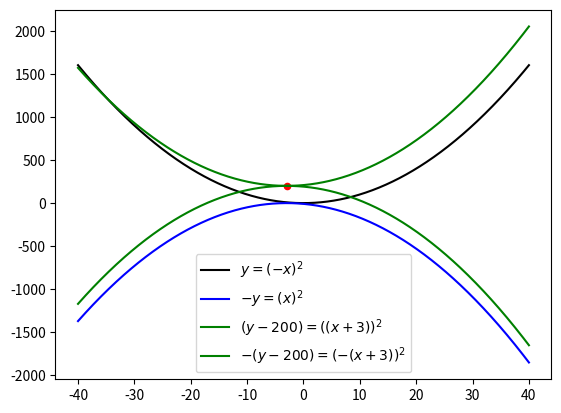

Generate this figure with matplotlib:
import numpy as np 
import matplotlib.pyplot as plt

x =np.linspace(-40,40,1001)
basic_fx=np.log2(0.5*x)
fx_1= np.log2(3*x)
fx_2= np.log2(100* x)
fx_3= np.log2(-x)


plt.plot(x, (-x)**2,label='$y=(-x)^2$',color='k')
plt.plot(x, -(x+3)**2,label='$-y=(x)^2$',color='b')
plt.plot(x, ((x+3))**2 +200,label='$(y-200)=((x+3))^2$',color='g')
plt.plot(x, -(-(x+3))**2 +200,label='$-(y-200)=(-(x+3))^2$',color='g')
plt.scatter(-3,200,s=20,c='red')
plt.legend()
plt.show()

